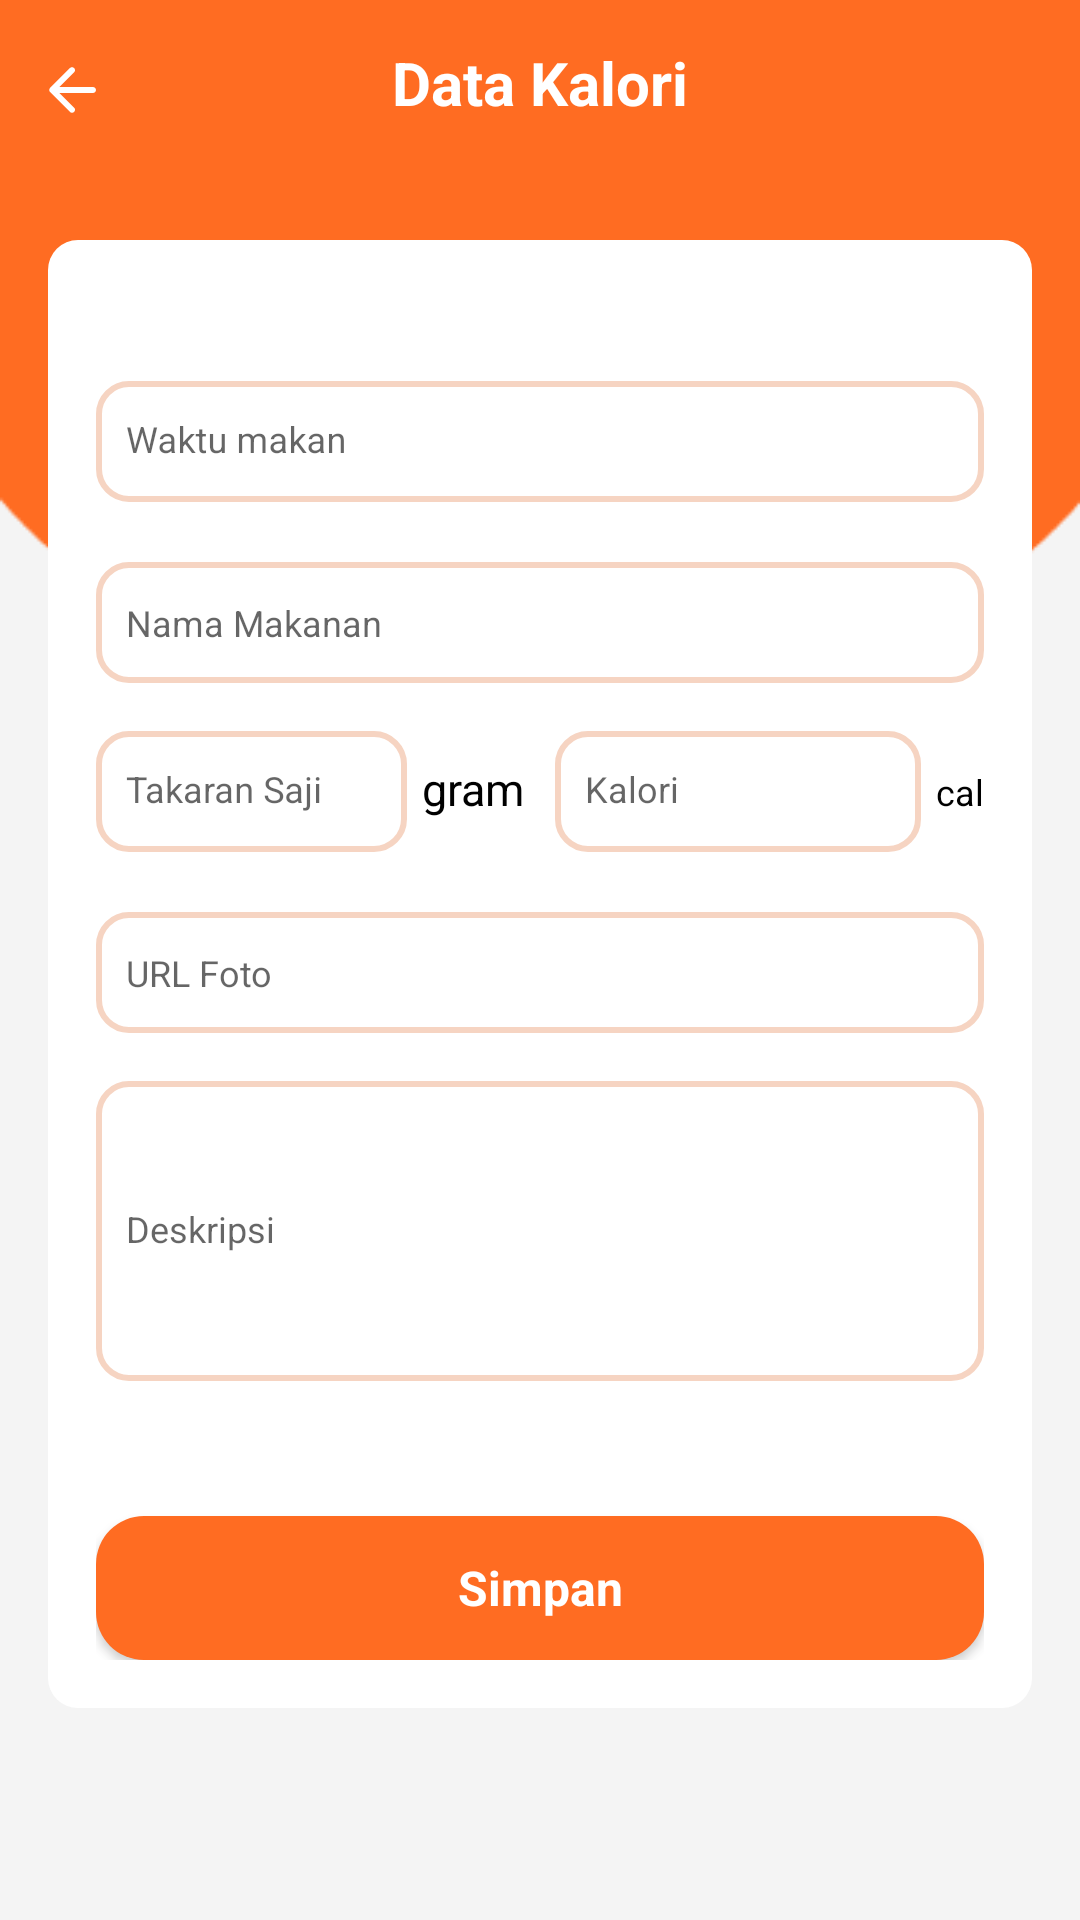

Here is an Android app screen rendered from its layout file. Give the layout XML and the strings, colors and styles it references.
<!-- AndroidManifest.xml: application theme Theme.UAS_HappyCal -->
<!-- res/layout/activity_selected_food_form.xml -->
<?xml version="1.0" encoding="utf-8"?>
<RelativeLayout android:layout_width="match_parent"
    android:layout_height="match_parent"
    xmlns:tools="http://schemas.android.com/tools"
    android:orientation="vertical"
    android:background="@drawable/bg_auth2"
    tools:context=".user.SelectedFoodFormActivity"
    xmlns:android="http://schemas.android.com/apk/res/android">

    <include
        android:id="@+id/toolbar"
        layout="@layout/toolbar"
        />

    <TextView
        android:layout_width="match_parent"
        android:layout_height="wrap_content"
        android:layout_marginTop="14dp"
        android:text="Data Kalori"
        android:textAlignment="center"
        android:textColor="@color/white"
        android:textSize="20dp"
        android:textStyle="bold" />

    <LinearLayout
        android:layout_width="match_parent"
        android:layout_height="wrap_content"
        android:layout_marginTop="20dp"
        android:orientation="vertical"
        android:background="@drawable/bg_layout"
        android:padding="16dp"
        android:layout_below="@id/toolbar"
        android:layout_marginHorizontal="16dp"
        >
        <com.google.android.material.textfield.TextInputLayout
            android:layout_width="match_parent"
            android:layout_height="wrap_content"
            android:layout_marginVertical="5dp">

            <Spinner
                android:id="@+id/spinner_food_type"
                android:layout_width="match_parent"
                android:layout_height="wrap_content"
                android:layout_marginVertical="5dp"
                style="@style/SpinnerCustom" />

        </com.google.android.material.textfield.TextInputLayout>

        <com.google.android.material.textfield.TextInputLayout
            android:layout_width="match_parent"
            android:layout_height="wrap_content"
            android:layout_marginBottom="10dp">

            <com.google.android.material.textfield.TextInputEditText
                android:id="@+id/edt_eat_time"
                android:layout_width="match_parent"
                android:layout_height="wrap_content"
                android:hint="Waktu makan"
                android:textSize="12sp"
                android:layout_marginTop="30dp"
                android:layout_marginVertical="5dp"
                android:inputType="text"
                android:background="@drawable/bg_form"/>
        </com.google.android.material.textfield.TextInputLayout>


        <TextView
            android:id="@+id/edt_food_name"
            android:layout_width="match_parent"
            android:layout_height="wrap_content"
            android:hint="Nama Makanan"
            android:inputType="text"
            android:textColor="@color/black"
            android:textSize="12sp"
            android:layout_marginTop="30dp"
            android:layout_marginVertical="5dp"
            android:background="@drawable/bg_form"/>

        <LinearLayout
            android:layout_width="match_parent"
            android:layout_height="wrap_content"
            android:orientation="horizontal"
            android:layout_gravity="center_horizontal">

            <LinearLayout
                android:layout_width="match_parent"
                android:layout_height="wrap_content"
                android:layout_marginBottom="10dp"
                android:layout_marginEnd="5dp"
                android:orientation="horizontal"
                android:layout_weight="1">

                <com.google.android.material.textfield.TextInputLayout
                    android:layout_width="0dp"
                    android:layout_height="wrap_content"
                    android:layout_weight="1">

                    <com.google.android.material.textfield.TextInputEditText
                        android:id="@+id/edt_food_takaran"
                        android:layout_width="match_parent"
                        android:layout_height="wrap_content"
                        android:hint="Takaran Saji"
                        android:textSize="12sp"
                        android:background="@drawable/bg_form"
                        android:inputType="numberDecimal"
                        android:layout_marginVertical="5dp"/>
                </com.google.android.material.textfield.TextInputLayout>

                <TextView
                    android:layout_width="wrap_content"
                    android:layout_height="wrap_content"
                    android:layout_marginStart="5dp"
                    android:text="gram"
                    android:textSize="15sp"
                    android:textColor="@color/black"
                    />

            </LinearLayout>

            <LinearLayout
                android:layout_width="match_parent"
                android:layout_height="wrap_content"
                android:layout_marginBottom="10dp"
                android:layout_marginStart="5dp"
                android:orientation="horizontal"
                android:layout_weight="1">

                <com.google.android.material.textfield.TextInputLayout
                    android:layout_width="133dp"
                    android:layout_height="wrap_content"
                    android:layout_weight="1">

                    <com.google.android.material.textfield.TextInputEditText
                        android:id="@+id/edt_food_cal"
                        android:layout_width="match_parent"
                        android:layout_height="wrap_content"
                        android:background="@drawable/bg_form"
                        android:hint="Kalori"
                        android:textColor="@color/black"
                        android:inputType="numberDecimal"
                        android:textSize="12sp" />
                </com.google.android.material.textfield.TextInputLayout>

                <TextView
                    android:layout_width="wrap_content"
                    android:layout_height="wrap_content"
                    android:layout_marginStart="5dp"
                    android:text="cal"
                    android:textSize="12sp"
                    android:textColor="@color/black"
                    />


            </LinearLayout>

        </LinearLayout>

        <TextView
            android:id="@+id/edt_img_food"
            android:layout_width="match_parent"
            android:layout_height="wrap_content"
            android:hint="URL Foto"
            android:inputType="text"
            android:textSize="12sp"
            android:textColor="@color/black"
            android:layout_marginTop="30dp"
            android:layout_marginVertical="5dp"
            android:background="@drawable/bg_form"/>

        <com.google.android.material.textfield.TextInputLayout
            android:layout_width="match_parent"
            android:layout_height="wrap_content"
            android:layout_marginBottom="10dp">
            <com.google.android.material.textfield.TextInputEditText
                android:id="@+id/edt_desc_food"
                android:layout_width="match_parent"
                android:layout_height="100dp"
                android:hint="Deskripsi"
                android:inputType="text"
                android:textSize="12sp"
                android:layout_marginTop="30dp"
                android:layout_marginVertical="5dp"
                android:background="@drawable/bg_form"/>
        </com.google.android.material.textfield.TextInputLayout>


        <Button
            android:id="@+id/btn_add_food_to_history"
            android:layout_width="match_parent"
            android:layout_height="wrap_content"
            android:text="Simpan"
            android:textAllCaps="false"
            android:textSize="16sp"
            android:textStyle="bold"
            android:textColor="@color/white"
            android:layout_gravity="end"
            android:layout_marginTop="30dp"
            android:background="@drawable/button"/>

    </LinearLayout>


</RelativeLayout>
<!-- res/layout/toolbar.xml (included above) -->
<?xml version="1.0" encoding="utf-8"?>
<LinearLayout xmlns:android="http://schemas.android.com/apk/res/android"
    xmlns:app="http://schemas.android.com/apk/res-auto"
    android:layout_width="match_parent"
    android:layout_height="60dp"
    android:background="@color/orange"
    android:orientation="horizontal"
   >

    <ImageButton
        android:layout_width="wrap_content"
        android:layout_height="match_parent"
        android:backgroundTint="@color/orange"
        android:src="@drawable/icon_back"
        app:tint="@color/white" />



</LinearLayout>
<!-- resources referenced by this layout -->
<resources>
  <color name="black">#FF000000</color>
  <color name="orange">#FF6C22</color>
  <color name="white">#FFFFFFFF</color>
  <!-- drawable bg_form (drawable) -->
  <?xml version="1.0" encoding="utf-8"?>
  <shape xmlns:android="http://schemas.android.com/apk/res/android"
      android:shape="rectangle"
  >
      <corners android:radius="10dp" />
      <solid android:color="@color/white"/>
      <stroke android:color="#F6D4C2"
          android:width="2dp"/>
      <padding android:bottom="12dp"  android:left="10dp" android:top="12dp"/>
  </shape>
  <!-- drawable bg_layout (drawable) -->
  <?xml version="1.0" encoding="utf-8"?>
  <shape xmlns:android="http://schemas.android.com/apk/res/android"
      android:shape="rectangle"
      android:width="298dp"
      android:height="44dp">
      <corners android:radius="10dp" />
      <solid android:color="@color/white"/>
      <padding android:bottom="6dp"  android:left="10dp" android:top="12dp" android:right="12dp"/>
  </shape>
  <!-- drawable button (drawable) -->
  <?xml version="1.0" encoding="utf-8"?>
  <selector xmlns:android="http://schemas.android.com/apk/res/android">
      
      <item android:state_pressed="true">
          <shape
              android:shape="rectangle">
              <solid android:color="#FF5601"/>
              <corners android:radius="16dp"/>
          </shape>
      </item>
  
      
      <item android:state_pressed="false">
          <shape
              android:shape="rectangle">
              <solid android:color="@color/orange"/>
              <corners android:radius="16dp"/>
          </shape>
      </item>
  </selector>
  <style name="SpinnerCustom" parent="Widget.AppCompat.Spinner">
          <item name="android:textColorHint">@color/grey_dark</item>
          <item name="android:background">@drawable/bg_list</item>
      </style>
  <style name="Theme.UAS_HappyCal" parent="Base.Theme.UAS_HappyCal" />
  <color name="grey_dark">#828282</color>
  <!-- drawable bg_list (drawable) -->
  <?xml version="1.0" encoding="utf-8"?>
  <selector xmlns:android="http://schemas.android.com/apk/res/android">
  
      <item>
          <layer-list>
              <item>
                  <shape
                      android:shape="rectangle"
                      android:width="298dp"
                      android:height="600dp">
  
                      <padding
                          android:bottom="10dp"
                          android:top="10dp"
                          android:left="3dp"/>
                      <solid android:color="@color/white"/>
                      <stroke android:color="#F6D4C2"
                          android:width="2dp"/>
                      <corners android:radius="10dp" />
                  </shape>
              </item>
              <item android:right="8dp">
                  <bitmap
                      android:gravity="center|right"
                      android:src="@drawable/icon_dropdown"/>
  
              </item>
          </layer-list>
      </item>
  
  
  </selector>
  <style name="Base.Theme.UAS_HappyCal" parent="Theme.AppCompat.Light.NoActionBar">
          
          <item name="fontFamily">@font/intermed</item>
          <item name="background">@color/white</item>
      </style>
</resources>
